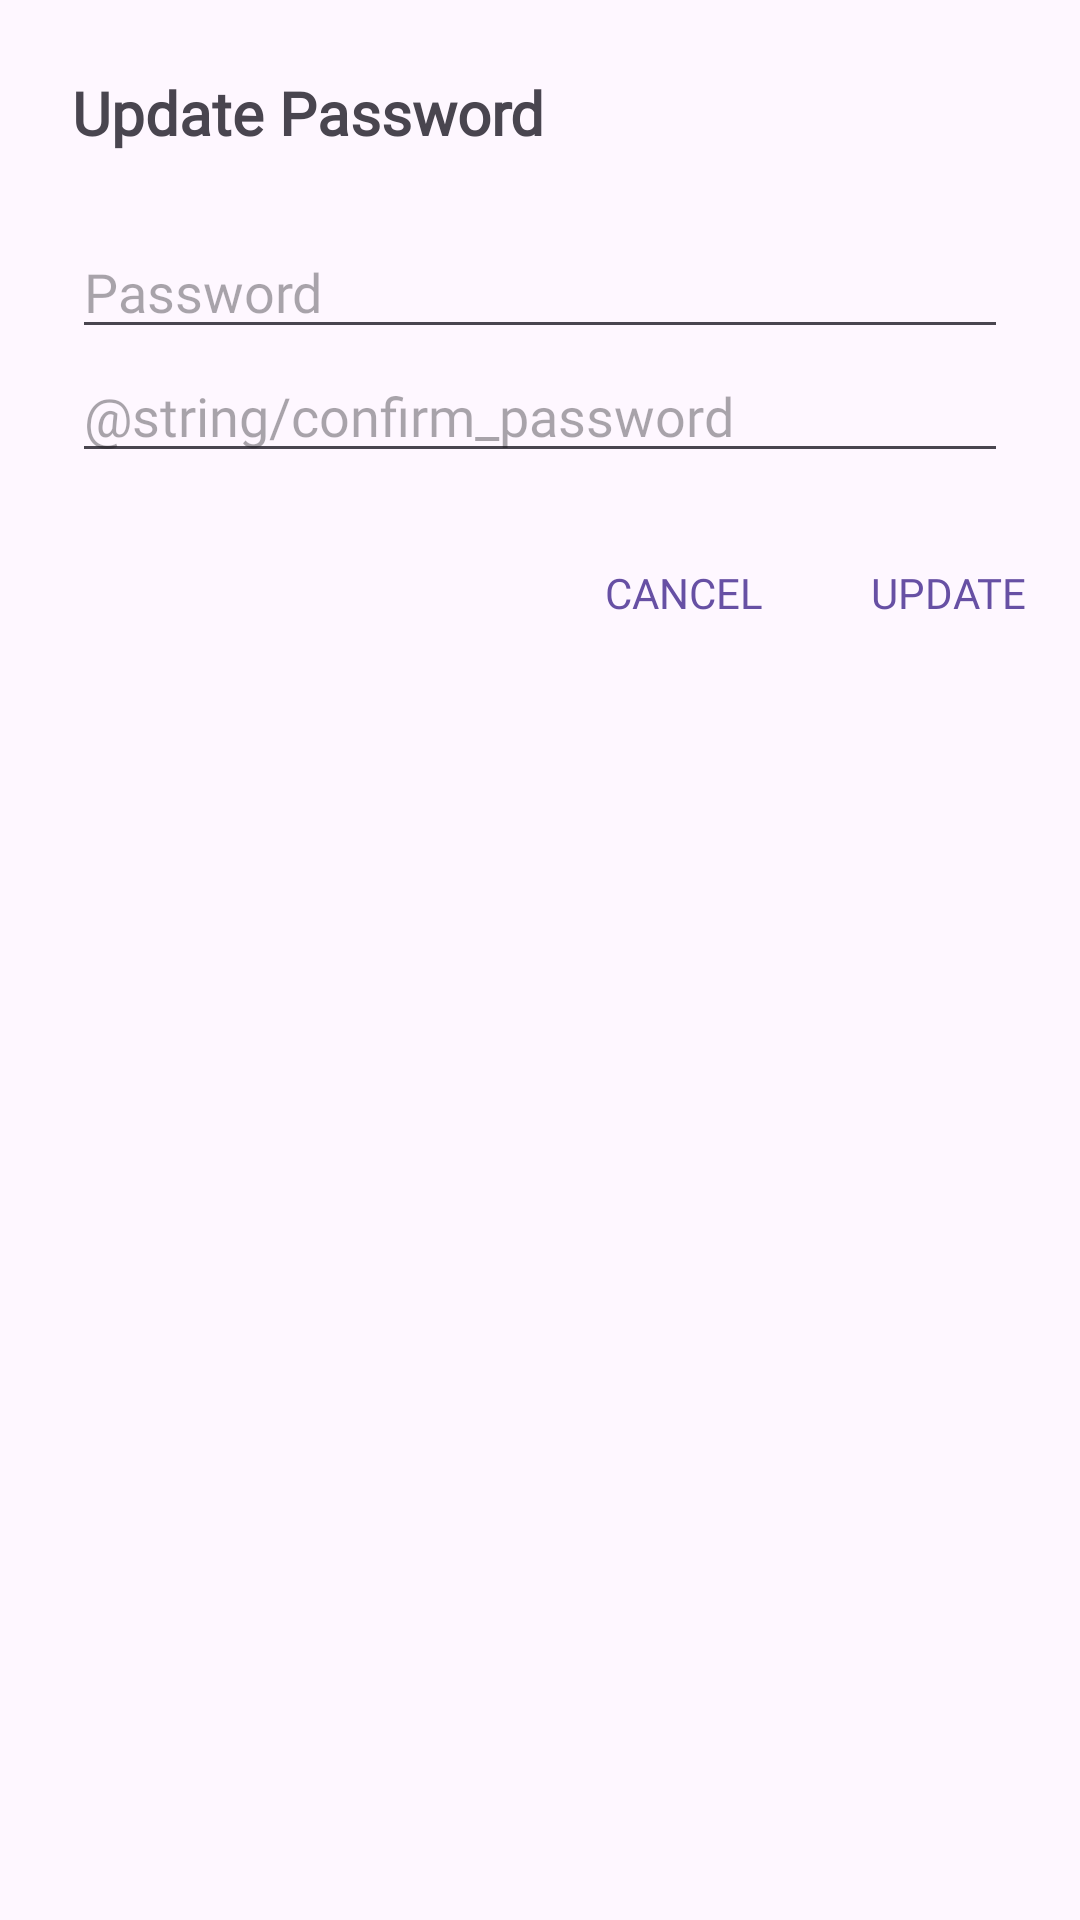

This screen was rendered from an Android layout file. Write that file and the resources it references.
<!-- AndroidManifest.xml: application theme Theme.Notes -->
<!-- res/layout/dialog_editor_change_password.xml -->
<?xml version="1.0" encoding="utf-8"?>
<LinearLayout xmlns:android="http://schemas.android.com/apk/res/android"
    android:layout_width="match_parent"
    android:layout_height="wrap_content"
    android:orientation="vertical">

    
    <TextView
        style="@style/bold"
        android:layout_width="match_parent"
        android:layout_height="wrap_content"
        android:fontFamily="@font/menu"
        android:paddingStart="24dp"
        android:paddingTop="24dp"
        android:paddingEnd="24dp"
        android:paddingBottom="24dp"
        android:text="@string/update_password"
        android:textColor="?android:attr/textColorSecondary"
        android:textSize="@dimen/dialog_title_size" />


    
    <LinearLayout
        android:layout_width="match_parent"
        android:layout_height="wrap_content"
        android:orientation="vertical"
        android:paddingStart="24dp"
        android:paddingEnd="24dp"
        android:paddingBottom="8dp">

        <EditText
            android:id="@+id/inputPassword"
            android:layout_width="match_parent"
            android:layout_height="wrap_content"
            android:focusable="true"
            android:focusableInTouchMode="true"
            android:fontFamily="@font/menu"
            android:hint="@string/password"
            android:importantForAutofill="no"
            android:inputType="textPassword" />

        <EditText
            android:id="@+id/confirmPassword"
            android:layout_width="match_parent"
            android:layout_height="wrap_content"
            android:focusable="true"
            android:focusableInTouchMode="true"
            android:fontFamily="@font/menu"
            android:hint="@string/confirm_password"
            android:importantForAutofill="no"
            android:inputType="textPassword" />

    </LinearLayout>

    
    <LinearLayout
        android:layout_width="match_parent"
        android:layout_height="wrap_content"
        android:gravity="end"
        android:orientation="horizontal"
        android:paddingTop="8dp"
        android:paddingBottom="8dp">

        <Button
            android:id="@+id/buttonNegative"
            style="?android:attr/borderlessButtonStyle"
            android:layout_width="wrap_content"
            android:layout_height="wrap_content"
            android:fontFamily="@font/menu"
            android:text="@string/cancel"
            android:textAllCaps="true"
            android:textColor="?android:attr/textColorLink"
            android:textSize="@dimen/dialog_button_text_size" />

        <Button
            android:id="@+id/buttonPositive"
            style="?android:attr/borderlessButtonStyle"
            android:layout_width="wrap_content"
            android:layout_height="wrap_content"
            android:fontFamily="@font/menu"
            android:text="@string/update"
            android:textAllCaps="true"
            android:textColor="?android:attr/textColorLink"
            android:textSize="@dimen/dialog_button_text_size" />

    </LinearLayout>

</LinearLayout>
<!-- resources referenced by this layout -->
<resources>
  <dimen name="dialog_button_text_size">14sp</dimen>
  <dimen name="dialog_title_size">20sp</dimen>
  <string name="cancel">Cancel</string>
  <string name="password">Password</string>
  <string name="update">Update</string>
  <string name="update_password">Update Password</string>
  <style name="bold">
          <item name="android:textStyle">bold</item>
      </style>
  <style name="Theme.Notes" parent="Base.Theme.Notes" />
  <style name="Base.Theme.Notes" parent="Theme.Material3.DayNight.NoActionBar">
          <item name="android:statusBarColor">@color/background</item>
          <item name="android:navigationBarColor">@color/background</item>
          <item name="android:windowLightStatusBar">true</item>
      </style>
  <color name="background">#FFFDF0FF</color>
</resources>
